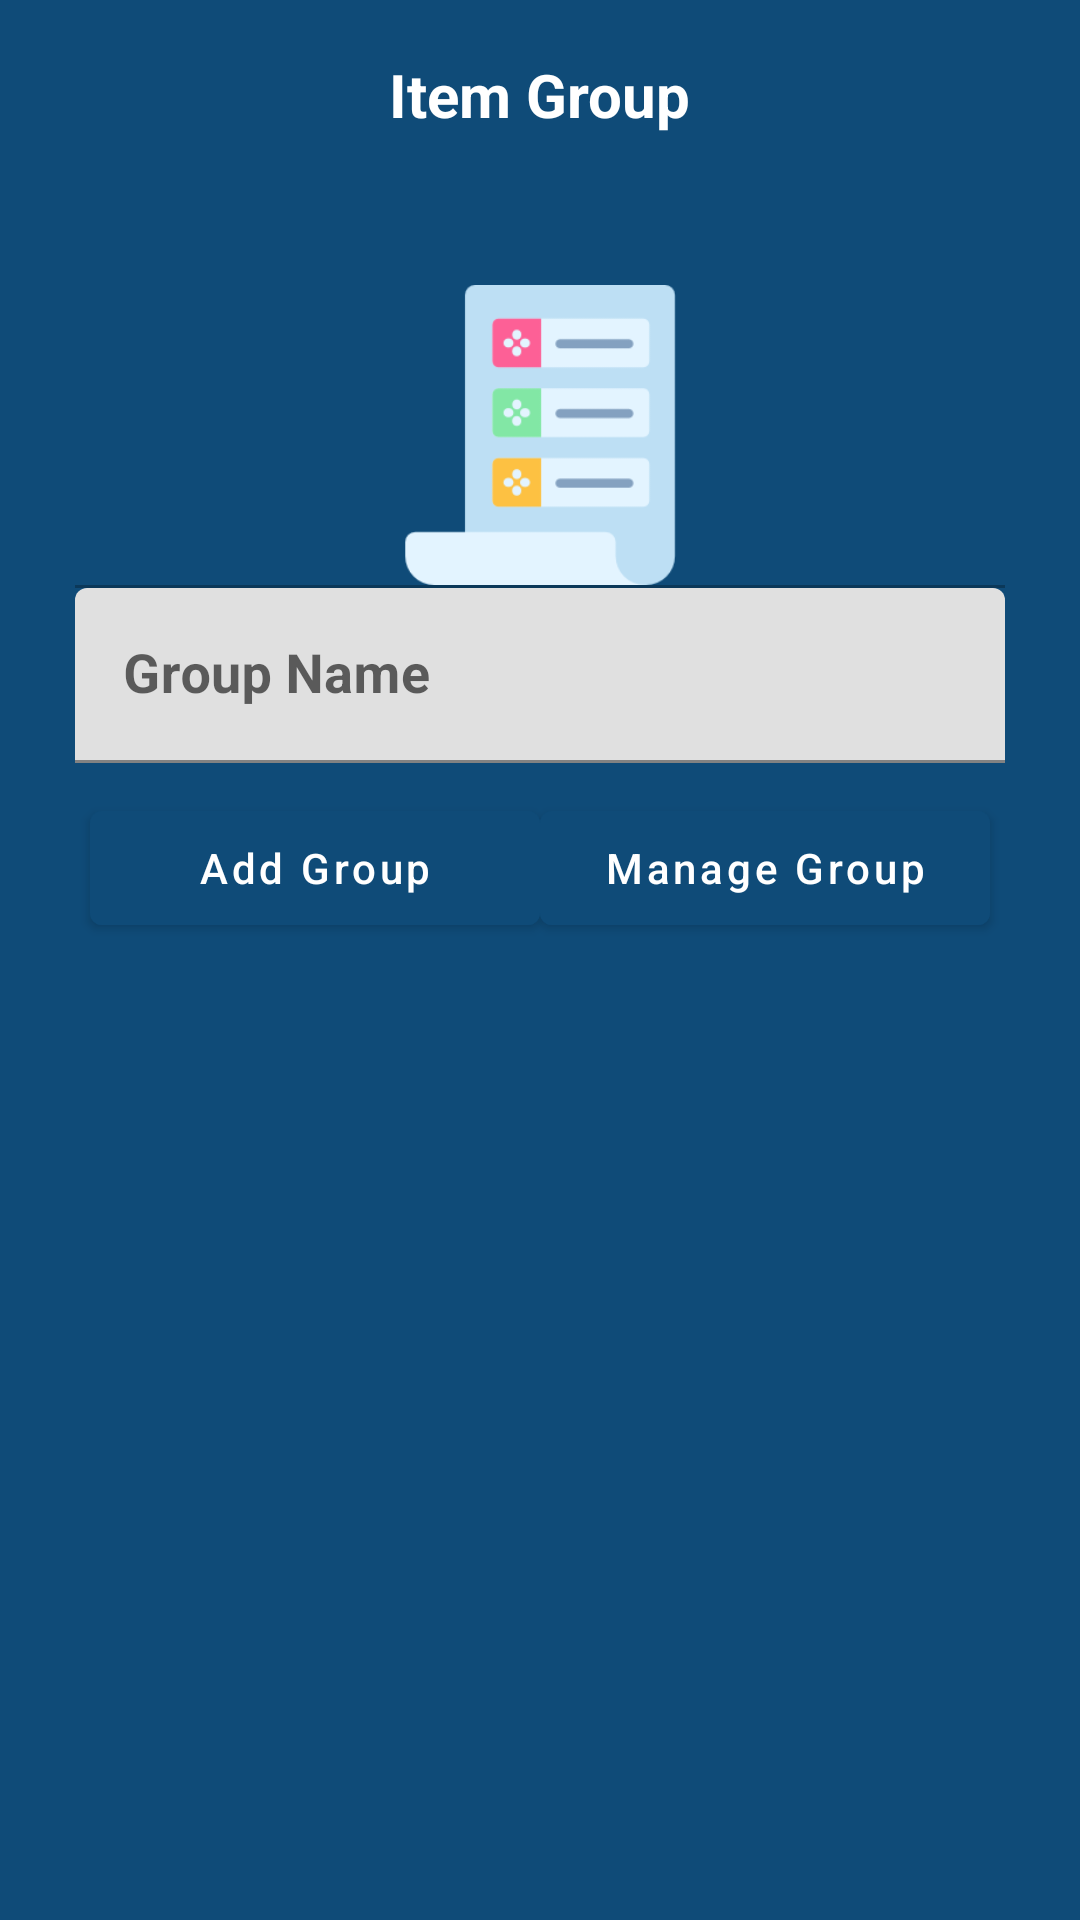

Layout XML and referenced resources for this Android screen:
<!-- AndroidManifest.xml: application theme Theme.MenuCard -->
<!-- res/layout/add_food_group.xml -->
<?xml version="1.0" encoding="utf-8"?>
<RelativeLayout xmlns:android="http://schemas.android.com/apk/res/android"
    xmlns:app="http://schemas.android.com/apk/res-auto"
    xmlns:tools="http://schemas.android.com/tools"
    android:layout_width="match_parent"
    android:layout_height="wrap_content"
    android:background="@color/colorPrimary"
    android:orientation="vertical"
    tools:context=".MainActivity">
    <ProgressBar
        android:visibility="gone"
        android:id="@+id/pgb"
        android:layout_gravity="center"
        android:layout_width="wrap_content"
        android:layout_height="wrap_content" />
    <LinearLayout
        android:layout_width="match_parent"
        android:layout_height="240dp"
        android:background="@color/colorPrimary" />
    
    <LinearLayout
        android:id="@+id/topbar"
        android:layout_width="match_parent"
        android:layout_height="wrap_content"
        android:layout_alignParentTop="true"
        android:gravity="center_vertical"
        android:padding="18dp">

        <Space
            android:layout_width="wrap_content"
            android:layout_height="wrap_content"
            android:layout_weight="1" />

        <TextView
            android:layout_width="wrap_content"
            android:layout_height="wrap_content"
            android:text="Item Group"
            android:textColor="@color/white"
            android:textSize="20sp"
            android:textStyle="bold" />

        <Space
            android:layout_width="wrap_content"
            android:layout_height="wrap_content"
            android:layout_weight="1" />

    </LinearLayout>

    <ScrollView
        android:layout_width="match_parent"
        android:layout_height="wrap_content"
        android:scrollbars="none"
        android:layout_below="@+id/topbar">
        <LinearLayout
            android:layout_width="match_parent"
            android:layout_height="match_parent"
            android:orientation="vertical"
            android:paddingLeft="10dp"
            android:paddingTop="10dp"
            android:paddingRight="10dp">

            
            <LinearLayout
                android:layout_width="match_parent"
                android:layout_height="wrap_content"
                android:background="@drawable/circularbordersolid"
                android:gravity="center"
                android:orientation="vertical"
                android:padding="5dp">

                <View
                    android:layout_marginTop="05dp"
                    android:background="@color/colorPrimary"
                    android:layout_width="match_parent"
                    android:layout_height="2dp"/>

                <LinearLayout
                    android:padding="10dp"
                    android:layout_width="match_parent"
                    android:layout_height="wrap_content"
                    android:orientation="vertical"
                    android:id="@+id/edit_linaer"
                    >
                    <ImageView
                        android:layout_gravity="center"
                         android:id="@+id/img_date"
                         android:layout_width="100dp"
                         android:layout_height="100dp"
                         android:src="@drawable/list"
                         />


                    <View
                        android:layout_width="match_parent"
                        android:layout_height="1dp"
                        android:background="#42000000"/>
                    <com.google.android.material.textfield.TextInputLayout
                        android:layout_width="match_parent"
                        android:layout_height="wrap_content"
                        >

                        <EditText
                            android:inputType="textCapCharacters"
                            android:textColor="@color/black"
                            android:textSize="18dp"
                            android:textStyle="bold"
                            android:id="@+id/txt_fg_name"
                            android:layout_width="match_parent"
                            android:layout_height="wrap_content"
                            android:hint="Group Name"
                            android:singleLine="true"/>
                    </com.google.android.material.textfield.TextInputLayout>

                </LinearLayout>
                
               <LinearLayout
                   android:gravity="center"
                   android:layout_width="match_parent"
                   android:layout_height="wrap_content">
                <Button
                    android:id="@+id/btn_add_fg"
                    android:layout_width="150dp"
                    android:layout_height="50dp"
                    android:paddingLeft="20dp"
                    android:paddingRight="20dp"
                    android:text="Add Group"
                    android:textAllCaps="false"
                    android:textColor="#ffffff"
                    android:textSize="14sp"
                    android:layout_gravity="center_horizontal"
                    android:gravity="center_vertical|center_horizontal"
                    android:layout_marginTop="10dp"
                    android:backgroundTint="@color/colorPrimary"/>
                   <Button
                       android:id="@+id/btn_manage_fg"
                       android:layout_width="150dp"
                       android:layout_height="50dp"
                       android:paddingLeft="20dp"
                       android:paddingRight="20dp"
                       android:text="Manage Group"
                       android:textAllCaps="false"
                       android:textColor="#ffffff"
                       android:textSize="14sp"
                       android:layout_gravity="center_horizontal"
                       android:gravity="center_vertical|center_horizontal"
                       android:layout_marginTop="10dp"
                       android:backgroundTint="@color/colorPrimary"/>
               </LinearLayout>
            </LinearLayout>

            

            

        </LinearLayout>
    </ScrollView>
</RelativeLayout>
<!-- resources referenced by this layout -->
<resources>
  <color name="black">#FF000000</color>
  <color name="colorPrimary">#0F4B78</color>
  <color name="white">#FFFFFFFF</color>
  <!-- drawable list: png bitmap (drawable, 5684 bytes) -->
  <style name="Theme.MenuCard" parent="Theme.MaterialComponents.DayNight.DarkActionBar">
          
          <item name="colorPrimary">@color/purple_500</item>
          <item name="colorPrimaryVariant">@color/purple_700</item>
          <item name="colorOnPrimary">@color/white</item>
          
          <item name="colorSecondary">@color/teal_200</item>
          <item name="colorSecondaryVariant">@color/teal_700</item>
          <item name="colorOnSecondary">@color/black</item>
          
          <item name="android:statusBarColor" tools:targetApi="l">?attr/colorPrimaryVariant</item>
          
      </style>
  <color name="purple_500">#0F4B78</color>
  <color name="purple_700">#0F4B78</color>
  <color name="teal_200">#FF03DAC5</color>
  <color name="teal_700">#FF018786</color>
</resources>
